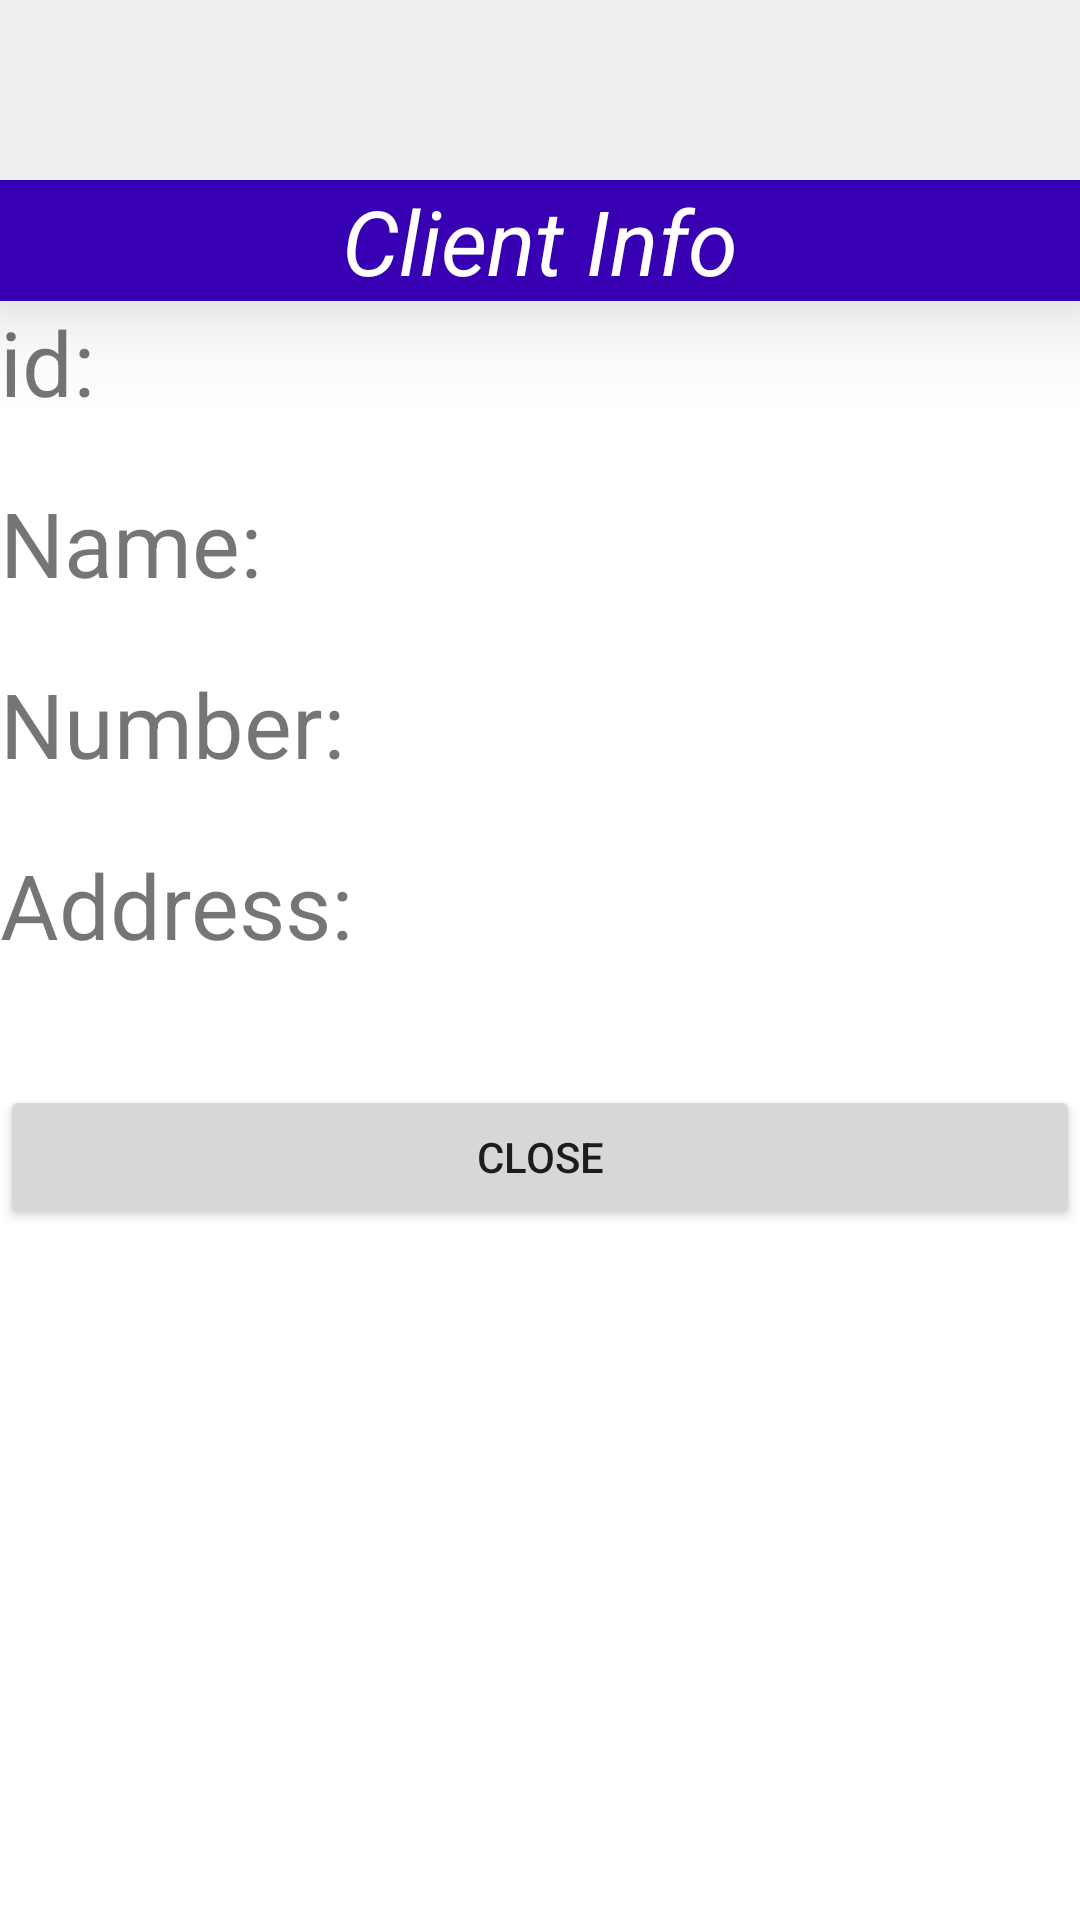

Layout XML and referenced resources for this Android screen:
<!-- AndroidManifest.xml: application theme Theme.Sol -->
<!-- res/layout/clientinfo.xml -->
<?xml version="1.0" encoding="utf-8"?>
<androidx.constraintlayout.widget.ConstraintLayout xmlns:android="http://schemas.android.com/apk/res/android"
    xmlns:tools="http://schemas.android.com/tools"
    android:layout_width="400dp"
    android:layout_height="match_parent"
    android:background="#eeeeee">

    <LinearLayout
        android:layout_width="match_parent"
        android:layout_height="match_parent"
        android:layout_marginTop="60dp"
        android:orientation="vertical"
        android:background="@color/white"
        >

        <TextView
            android:layout_width="match_parent"
            android:layout_height="wrap_content"
            android:text="Client Info"
            android:textSize="30dp"
            android:textStyle="italic"
            android:textColor="@color/white"
            android:background="@color/purple_700"
            android:gravity="center"
            android:elevation="20dp"
            tools:ignore="MissingConstraints"/>

        <TextView
            android:id="@+id/id"
            android:layout_width="wrap_content"
            android:layout_height="wrap_content"
            android:text="id:"
            android:textSize="30dp"
            android:layout_marginBottom="20dp"/>

        <TextView
            android:id="@+id/name"
            android:layout_width="wrap_content"
            android:layout_height="wrap_content"
            android:text="Name:"
            android:textSize="30dp"
            android:layout_marginBottom="20dp" />

        <TextView
            android:id="@+id/number"
            android:layout_width="wrap_content"
            android:layout_height="wrap_content"
            android:text="Number:"
            android:textSize="30dp"
            android:layout_marginBottom="20dp"/>

        <TextView
            android:id="@+id/addr"
            android:layout_width="wrap_content"
            android:layout_height="wrap_content"
            android:text="Address:"
            android:textSize="30dp"
            android:layout_marginBottom="40dp"/>

        <Button
            android:id="@+id/close"
            android:layout_width="match_parent"
            android:layout_height="wrap_content"
            android:text="close"/>

    </LinearLayout>

</androidx.constraintlayout.widget.ConstraintLayout>
<!-- resources referenced by this layout -->
<resources>
  <style name="Theme.Sol" parent="Theme.MaterialComponents.DayNight.DarkActionBar">
          
          <item name="colorPrimary">@color/purple_500</item>
          <item name="colorPrimaryVariant">@color/purple_700</item>
          <item name="colorOnPrimary">@color/white</item>
          
          <item name="colorSecondary">@color/teal_200</item>
          <item name="colorSecondaryVariant">@color/teal_700</item>
          <item name="colorOnSecondary">@color/black</item>
          
          <item name="android:statusBarColor" tools:targetApi="l">?attr/colorPrimaryVariant</item>
          
          <item name="windowNoTitle">true</item>
      </style>
  <!-- not gathered from this repository: default colours our renderer supplied (Android Studio template values) -->
  <color name="purple_500">#FF6200EE</color>
  <color name="purple_700">#FF3700B3</color>
  <color name="teal_200">#FF03DAC5</color>
  <color name="teal_700">#FF018786</color>
  <color name="black">#FF000000</color>
  <color name="white">#FFFFFFFF</color>
</resources>
